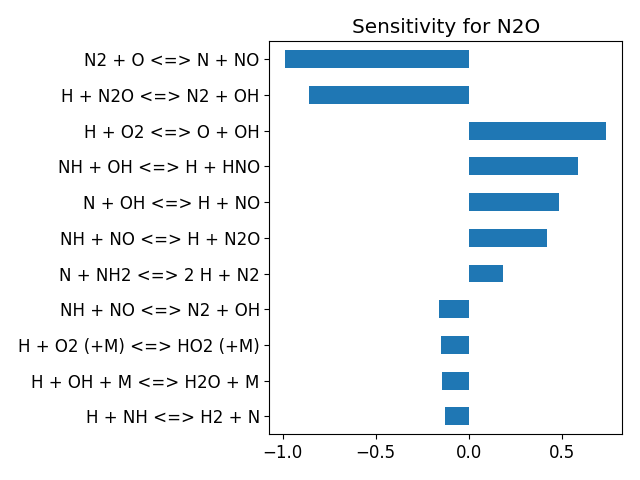

The table this chart was drawn from, first rows:
, base_case
H + O2 <=> O + OH, 0.7358
H2 + O <=> H + OH, -0.003813
H2 + OH <=> H + H2O, -0.02278
H2O + O <=> 2 OH, 0.005262
2 H + M <=> H2 + M, -0.01635
H + OH + M <=> H2O + M, -0.1448
2 O + M <=> O2 + M, 0.001793
H + O + M <=> OH + M, -0.005746
H + O2 (+M) <=> HO2 (+M), -0.1469
H + HO2 <=> 2 OH, 0.008329
H + HO2 <=> H2 + O2, -0.00214
H + HO2 <=> H2O + O, 0.00274
HO2 + O <=> O2 + OH, -0.0004283
HO2 + OH <=> H2O + O2, -0.0001022
HO2 + OH <=> H2O + O2, -0.0006269
2 OH (+M) <=> H2O2 (+M), 0.0007984
2 HO2 <=> H2O2 + O2, 0.001034
2 HO2 <=> H2O2 + O2, 0.001016
H + H2O2 <=> H2 + HO2, 0.0009699
H + H2O2 <=> H2O + OH, 0.0008275
H2O2 + OH <=> H2O + HO2, 0.0009954
H2O2 + OH <=> H2O + HO2, 0.000851
H2O2 + O <=> HO2 + OH, 0.000967
HO2 + NH2 <=> NH3 + O2, 0.0005474
NH2 + O2 <=> H2NO + O, 0.001316
H2NO + O <=> HNO + OH, 0.001059
H2NO + O2 <=> HNO + HO2, 0.001031
NH3 + M <=> H + NH2 + M, -0.09629
H + NH3 <=> H2 + NH2, -0.005856
NH3 + O <=> NH2 + OH, 0.009267
NH3 + OH <=> H2O + NH2, 0.01964
H + NH2 <=> H2 + NH, -0.05118
N + NH2 <=> 2 H + N2, 0.1817
NH2 + O <=> H + HNO, 0.08417
NH2 + OH <=> H2O + NH, -0.03239
NH2 + NO <=> H2O + N2, -0.05215
NH2 + NO <=> NNH + OH, -0.04402
H + NH <=> H2 + N, -0.13
NH + O <=> H + NO, 0.08912
NH + OH <=> H + HNO, 0.5848
NH + OH <=> H2O + N, -0.01667
NH + O2 <=> HNO + O, 0.008538
NH + NO <=> H + N2O, 0.4189
NH + NO <=> N2 + OH, -0.1609
NNH (+M) <=> H + N2 (+M), 0.0147
H + NNH <=> H2 + N2, -0.0003229
NNH + O <=> H + N2O, -0.03585
NNH + OH <=> H2O + N2, 0.0007461
NNH + O2 <=> HO2 + N2, -0.00998
N2 + O <=> N + NO, -0.984
HO2 + NO <=> NO2 + OH, 0.001845
H + NO (+M) <=> HNO (+M), -0.03395
H + NO2 <=> NO + OH, -6.840417354658004e-06
NO2 + O <=> NO + O2, 0.001073
NO2 + M <=> NO + O + M, -0.0008651
HNO + OH <=> H2O + NO, 0.008488
H + HNO <=> H2 + NO, 0.03068
N + O2 <=> NO + O, 0.08754
N + OH <=> H + NO, 0.4841
N2O (+M) <=> N2 + O (+M), -0.03974
... 3 more rows
